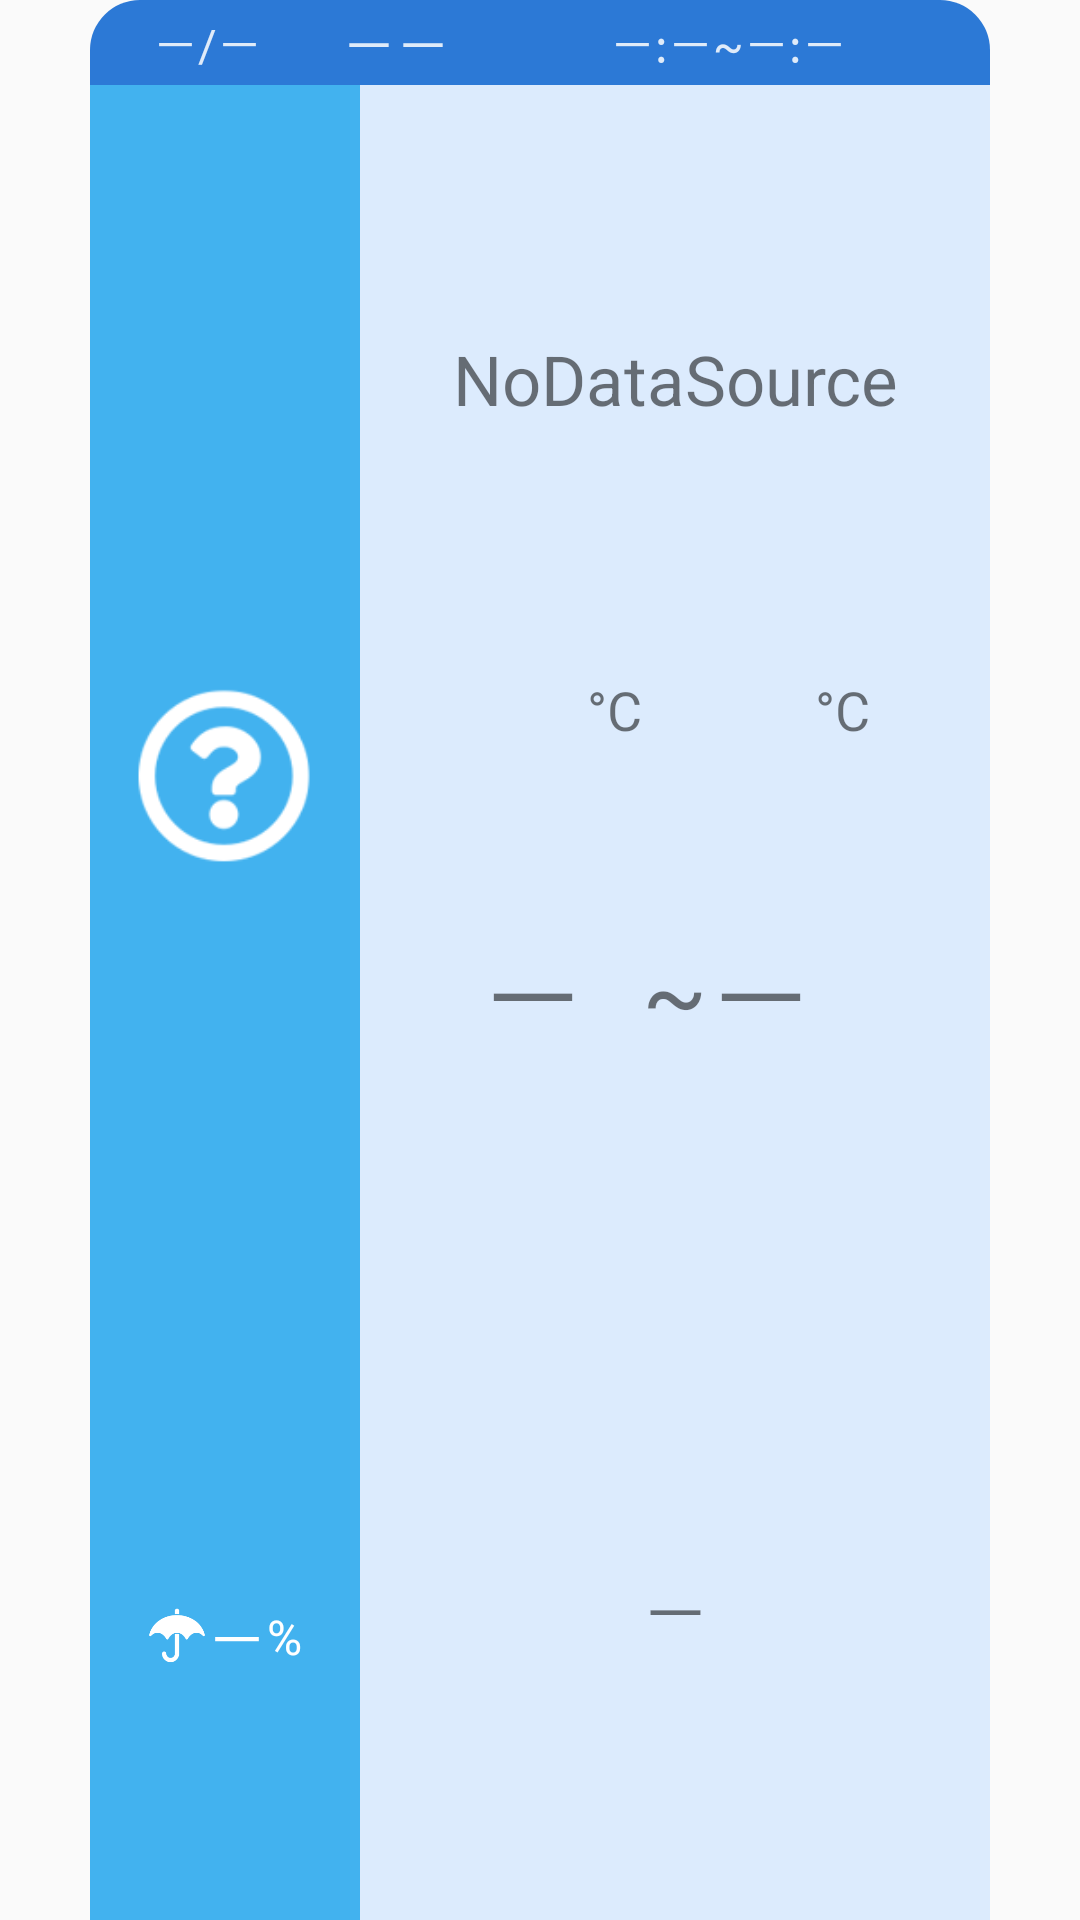

The Android layout XML behind this screen, and the referenced resources:
<!-- AndroidManifest.xml: application theme Theme.PCCU -->
<!-- res/layout/cwb_weather_item.xml -->
<?xml version="1.0" encoding="utf-8"?>
<LinearLayout
    xmlns:android="http://schemas.android.com/apk/res/android"
    xmlns:app="http://schemas.android.com/apk/res-auto"
    android:layout_width="match_parent"
    android:layout_height="190dp"
    android:orientation="horizontal">
    <LinearLayout
        android:layout_weight="1"
        android:layout_width="0dp"
        android:layout_height="match_parent"/>
    <LinearLayout
        android:layout_width="300dp"
        android:layout_height="match_parent"
        android:orientation="vertical">
        <LinearLayout
            android:layout_width="match_parent"
            android:layout_height="wrap_content"
            android:background="@drawable/cwb_weather_item"
            android:orientation="horizontal"
            android:padding="1dp">
            <TextView
                android:id="@+id/Cwb_Date"
                android:layout_marginLeft="20dp"
                android:layout_width="wrap_content"
                android:layout_height="match_parent"
                android:gravity="center"
                android:textSize="15sp"
                android:textColor="#D9FFFFFF"
                android:text="－/－"
                />
            <TextView
                android:id="@+id/Cwb_DateContext"
                android:layout_weight="1"
                android:layout_width="wrap_content"
                android:layout_height="match_parent"
                android:gravity="center"
                android:textSize="18sp"
                android:textColor="#D9FFFFFF"
                android:text="－－"
                />
            <TextView
                android:id="@+id/Cwb_Time"
                android:layout_weight="1"
                android:layout_marginRight="20dp"
                android:layout_width="wrap_content"
                android:layout_height="match_parent"
                android:gravity="center"
                android:textSize="15sp"
                android:textColor="#D9FFFFFF"
                android:text="－:－~－:－"
                />
        </LinearLayout>
        <LinearLayout
            android:layout_width="match_parent"
            android:layout_height="match_parent"
            android:orientation="horizontal">
            <LinearLayout
                android:layout_width="90dp"
                android:layout_height="match_parent"
                android:background="#42B2EF"
                android:orientation="vertical">
                <ImageView
                    android:id="@+id/Cwb_Weather_image"
                    android:layout_weight="3"
                    android:layout_width="match_parent"
                    android:layout_height="0dp"
                    android:scaleType="centerInside"
                    android:gravity="center"
                    app:srcCompat="@drawable/question"
                    android:layout_marginBottom="-25px"/>
                <LinearLayout
                    android:layout_weight="1"
                    android:layout_width="match_parent"
                    android:layout_height="0dp"
                    android:gravity="center_horizontal"
                    android:paddingBottom="20dp"
                    android:orientation="horizontal">
                    <ImageView
                        android:layout_width="20dp"
                        android:layout_height="match_parent"
                        app:tint="#FFFFFF"
                        app:srcCompat="@drawable/umbrella"/>
                    <TextView
                        android:id="@+id/Cwb_rainChance"
                        android:layout_width="wrap_content"
                        android:layout_height="match_parent"
                        android:textSize="20sp"
                        android:gravity="center"
                        android:textColor="#FFFFFF"
                        android:text="－"/>
                    <TextView
                        android:layout_width="wrap_content"
                        android:layout_height="match_parent"
                        android:textSize="16sp"
                        android:gravity="center"
                        android:textColor="#FFFFFF"
                        android:text="%"/>
                </LinearLayout>
            </LinearLayout>
            <LinearLayout
                android:layout_width="match_parent"
                android:layout_height="match_parent"
                android:gravity="center"
                android:background="#DCEBFD"
                android:orientation="vertical">
                <TextView
                    android:id="@+id/Cwb_Weather_context"
                    android:layout_weight="1"
                    android:layout_width="match_parent"
                    android:layout_height="wrap_content"
                    android:gravity="center"
                    android:textSize="23sp"
                    android:text="NoDataSource"
                    android:layout_marginTop="3dp"
                    android:layout_marginBottom="3dp"
                    />
                <LinearLayout
                    android:layout_weight="1"
                    android:layout_width="match_parent"
                    android:layout_height="wrap_content"
                    android:gravity="center"
                    android:orientation="horizontal">
                    <TextView
                        android:id="@+id/Cwb_Min_temperature"
                        android:layout_width="wrap_content"
                        android:layout_height="match_parent"
                        android:gravity="center"
                        android:textSize="36sp"
                        android:text="－"
                        />
                    <TextView
                    android:layout_width="wrap_content"
                    android:layout_height="match_parent"
                    android:gravity="top"
                    android:textSize="18sp"
                    android:text="°C"
                    />
                    <TextView
                        android:layout_width="wrap_content"
                        android:layout_height="match_parent"
                        android:gravity="center"
                        android:textSize="32sp"
                        android:text="~"
                        />
                    <TextView
                        android:id="@+id/Cwb_Max_temperature"
                        android:layout_width="wrap_content"
                        android:layout_height="match_parent"
                        android:gravity="center"
                        android:textSize="36sp"
                        android:text="－"
                        />
                    <TextView
                        android:layout_width="wrap_content"
                        android:layout_height="match_parent"
                        android:gravity="top"
                        android:textSize="18sp"
                        android:text="°C"
                        />
                </LinearLayout>
                <TextView
                    android:layout_weight="1"
                    android:id="@+id/Cwb_comfort"
                    android:layout_width="match_parent"
                    android:layout_height="wrap_content"
                    android:gravity="center"
                    android:textSize="23sp"
                    android:text="－"
                    android:layout_marginTop="3dp"
                    android:layout_marginBottom="7dp"
                    />
            </LinearLayout>
        </LinearLayout>
    </LinearLayout>
    <LinearLayout
        android:layout_weight="1"
        android:layout_width="0dp"
        android:layout_height="match_parent"/>



</LinearLayout>
<!-- resources referenced by this layout -->
<resources>
  <!-- drawable cwb_weather_item (drawable) -->
  <?xml version="1.0" encoding="utf-8"?>
  <shape xmlns:android="http://schemas.android.com/apk/res/android"
      android:shape="rectangle">
  
      <solid android:color="#2C79D6"/>   
  
      <stroke android:width="0px"/> 
  
      <corners
          android:topLeftRadius="50px"
          android:topRightRadius="50px"
          android:bottomRightRadius="0dp"
          android:bottomLeftRadius="0dp"
          />
  </shape>
  <!-- drawable question: png bitmap (drawable, 3639 bytes) -->
  <!-- drawable umbrella: png bitmap (drawable, 2004 bytes) -->
  <style name="Theme.PCCU" parent="Theme.MaterialComponents.Light.DarkActionBar.Bridge">
          
          <item name="colorPrimary">@color/PCCU_yellow</item>
          <item name="colorPrimaryVariant">@color/PCCU_yellow</item>
          <item name="colorOnPrimary">@color/white</item>
          
          <item name="colorSecondary">#1DC05E</item>
          <item name="colorSecondaryVariant">@color/teal_200</item>
          <item name="colorOnSecondary">@color/black</item>
          
          <item name="android:statusBarColor" tools:targetApi="l">?attr/colorPrimaryVariant</item>
          
      </style>
  <color name="PCCU_yellow">#F5B939</color>
  <color name="white">#FFFFFFFF</color>
  <color name="teal_200">#FF03DAC5</color>
  <color name="black">#FF000000</color>
</resources>
